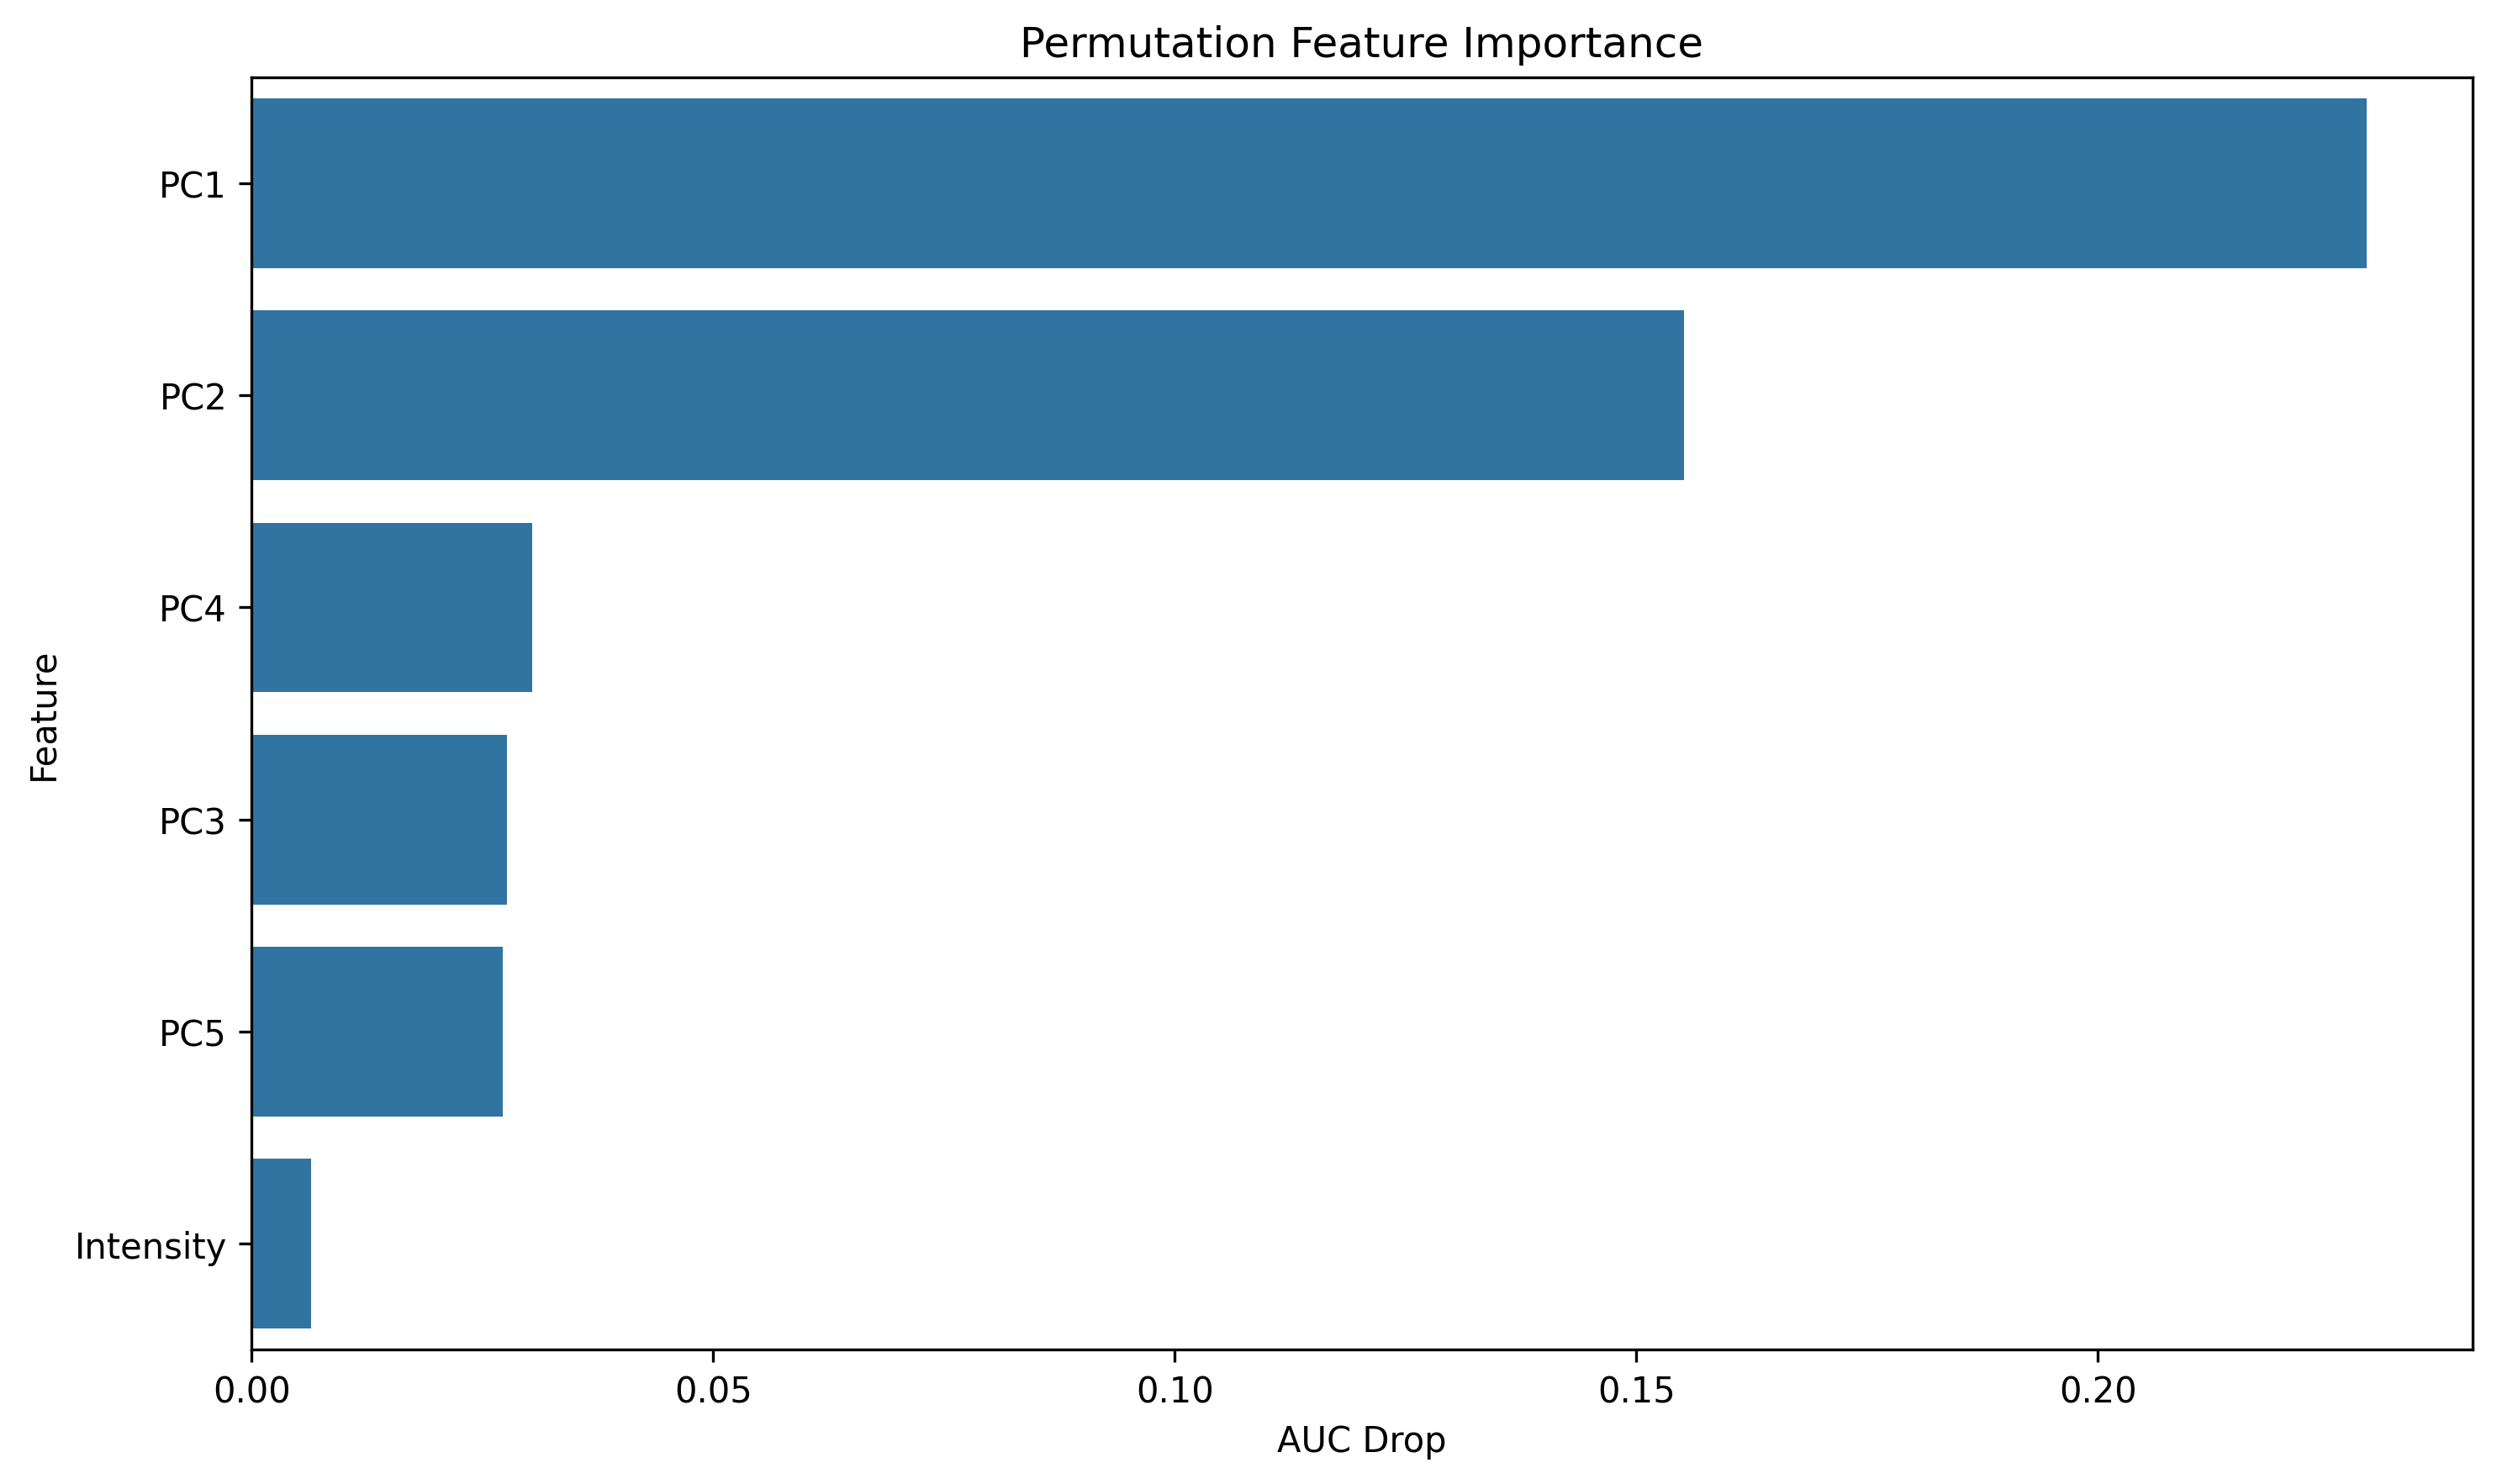

The file beside this chart, header and first rows:
feature, importance
PC1, 0.2291
PC2, 0.1552
PC4, 0.03039
PC3, 0.02764
PC5, 0.02717
Intensity, 0.00641
